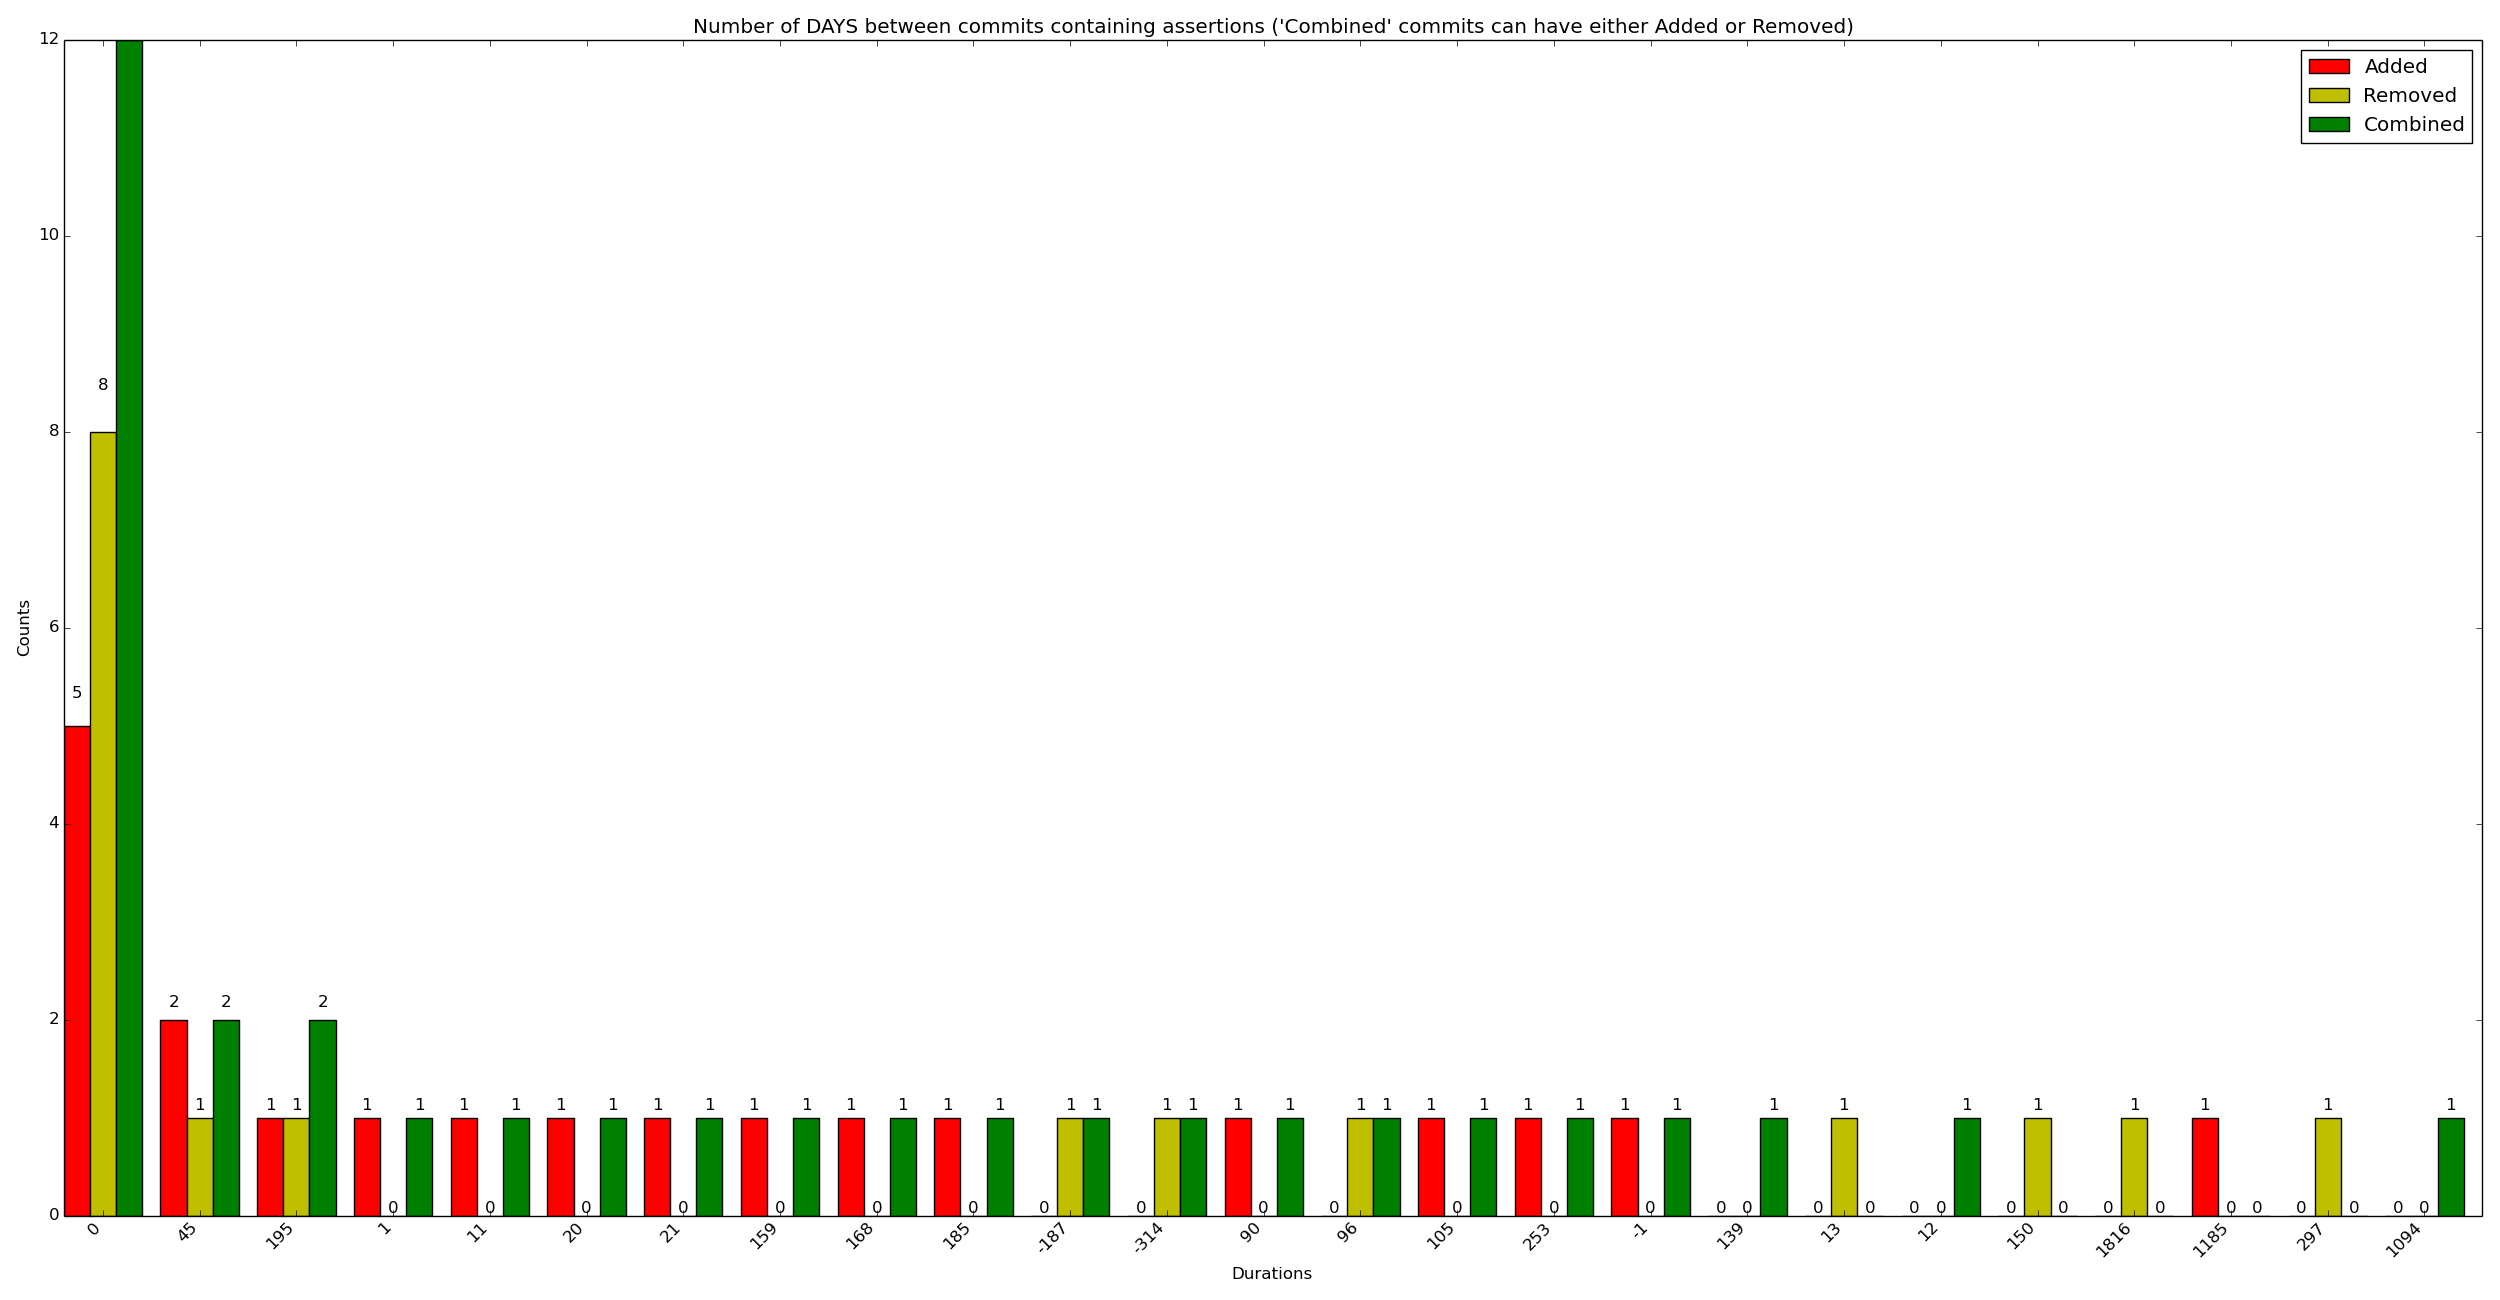

Data behind this chart, as committed beside it:
x_val, y_added, y_removed, y_combined
0, 5, 8, 12
45, 2, 1, 2
195, 1, 1, 2
1, 1, 0, 1
11, 1, 0, 1
20, 1, 0, 1
21, 1, 0, 1
159, 1, 0, 1
168, 1, 0, 1
185, 1, 0, 1
-187, 0, 1, 1
-314, 0, 1, 1
90, 1, 0, 1
96, 0, 1, 1
105, 1, 0, 1
253, 1, 0, 1
-1, 1, 0, 1
139, 0, 0, 1
13, 0, 1, 0
12, 0, 0, 1
150, 0, 1, 0
1816, 0, 1, 0
1185, 1, 0, 0
297, 0, 1, 0
1094, 0, 0, 1
-175, 1, 0, 0
91, 0, 0, 1
225, 0, 1, 0
108, 1, 0, 0
